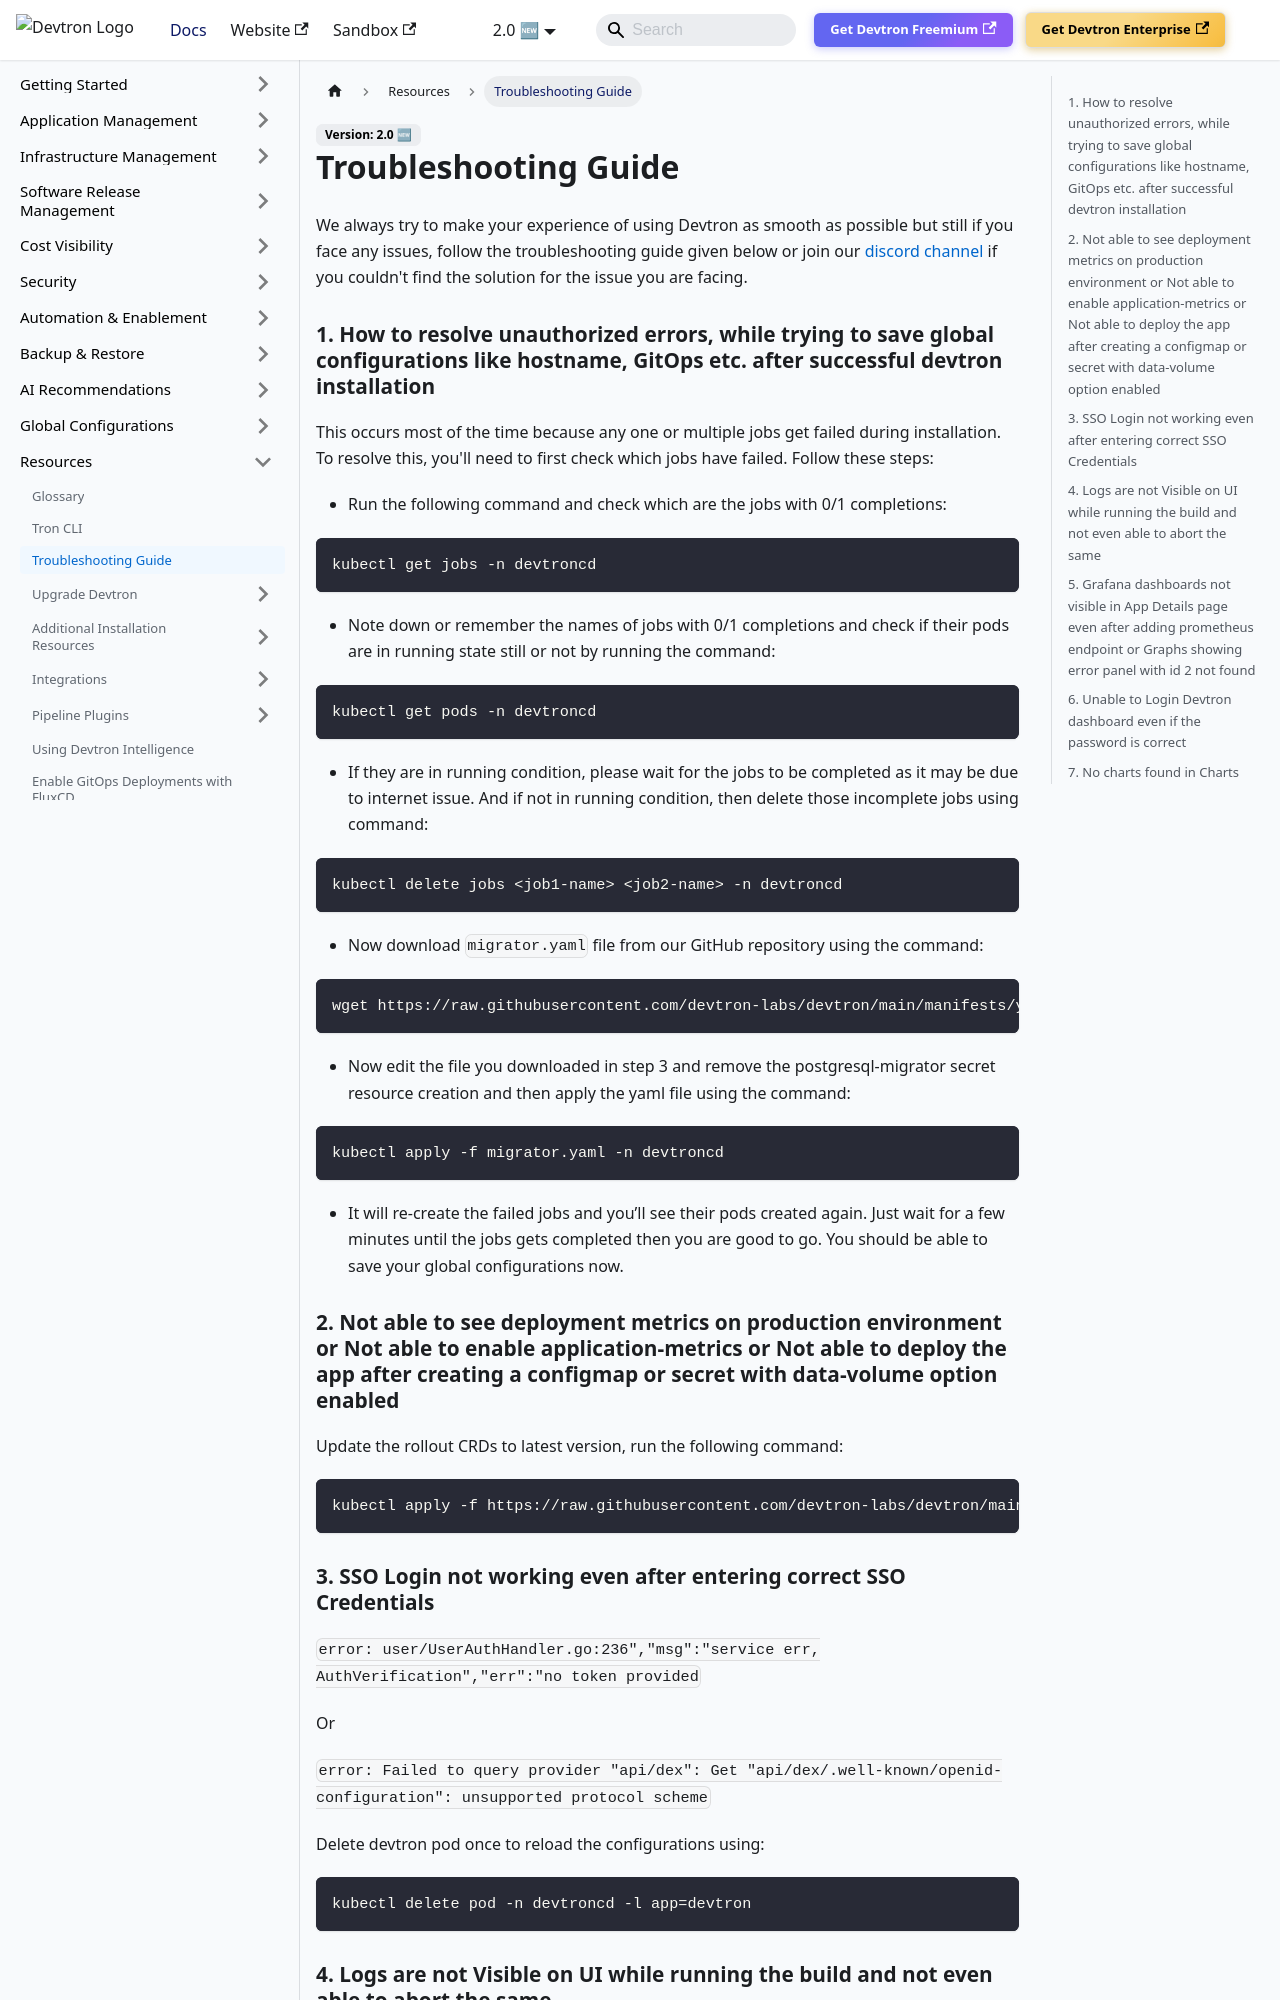

repository: devtron-labs/devtron-documentation · page: docs/FAQs/devtron-troubleshoot.html · generator: docusaurus

import Tabs from '@theme/Tabs';
import TabItem from '@theme/TabItem';

# Troubleshooting Guide

We always try to make your experience of using Devtron as smooth as possible but still if you face any issues, follow the troubleshooting guide given below or join our [discord channel](https://discord.gg/jsRG5qx2gp) if you couldn't find the solution for the issue you are facing.

### 1. How to resolve unauthorized errors, while trying to save global configurations like hostname, GitOps etc. after successful devtron installation

This occurs most of the time because any one or multiple jobs get failed during installation. To resolve this, you'll need to first check which jobs have failed. Follow these steps:

- Run the following command and check which are the jobs with 0/1 completions:
```bash
kubectl get jobs -n devtroncd
```
- Note down or remember the names of jobs with 0/1 completions and check if their pods are in running state still or not by running the command:
```bash
kubectl get pods -n devtroncd
```
- If they are in running condition, please wait for the jobs to be completed as it may be due to internet issue. And if not in running condition, then delete those incomplete jobs using command:

```bash
kubectl delete jobs <job1-name> <job2-name> -n devtroncd
```

- Now download `migrator.yaml` file from our GitHub repository using the command:
```bash
wget https://raw.githubusercontent.com/devtron-labs/devtron/main/manifests/yamls/migrator.yaml
```
- Now edit the file you downloaded in step 3 and remove the postgresql-migrator secret resource creation and then apply the yaml file using the command:
```bash
kubectl apply -f migrator.yaml -n devtroncd
```
- It will re-create the failed jobs and you’ll see their pods created again. Just wait for a few minutes until the jobs gets completed then you are good to go. You should be able to save your global configurations now.

### 2. Not able to see deployment metrics on production environment or Not able to enable application-metrics or Not able to deploy the app after creating a configmap or secret with data-volume option enabled

Update the rollout CRDs to latest version, run the following command:

```bash
kubectl apply -f https://raw.githubusercontent.com/devtron-labs/devtron/main/manifests/yamls/rollout.yaml -n devtroncd
```

### 3. SSO Login not working even after entering correct SSO Credentials

```error: user/UserAuthHandler.go:236","msg":"service err, AuthVerification","err":"no token provided```

Or

```error: Failed to query provider "api/dex": Get "api/dex/.well-known/openid-configuration": unsupported protocol scheme```

Delete devtron pod once to reload the configurations using:

```bash
kubectl delete pod -n devtroncd -l app=devtron
```

### 4. Logs are not Visible on UI while running the build and not even able to abort the same

Check if the pods are being created when you start a new build, run the command and look if a new pod is created when you started the build:
```bash
kubectl get pods -n devtron-ci
```
If yes, delete kubewatch and devtron pod so that kubewatch can restart and start sharing the logs again:
```bash
kubectl delete pod -n devtroncd -l app=devtron; kubectl delete pod -n devtroncd -l app=kubewatch
```
Wait for 5 minutes and then trigger a new build again, if still not resolved then run the following commands one by one
```bash
kubectl delete pod -n devtroncd devtron-nats-0
kubectl delete pod -n devtroncd devtron-stan-0
kubectl delete pod -n devtroncd -l app=devtron
kubectl delete pod -n devtroncd -l app=kubewatch
```
Again wait for 5 minutes and your issue should be resolved
